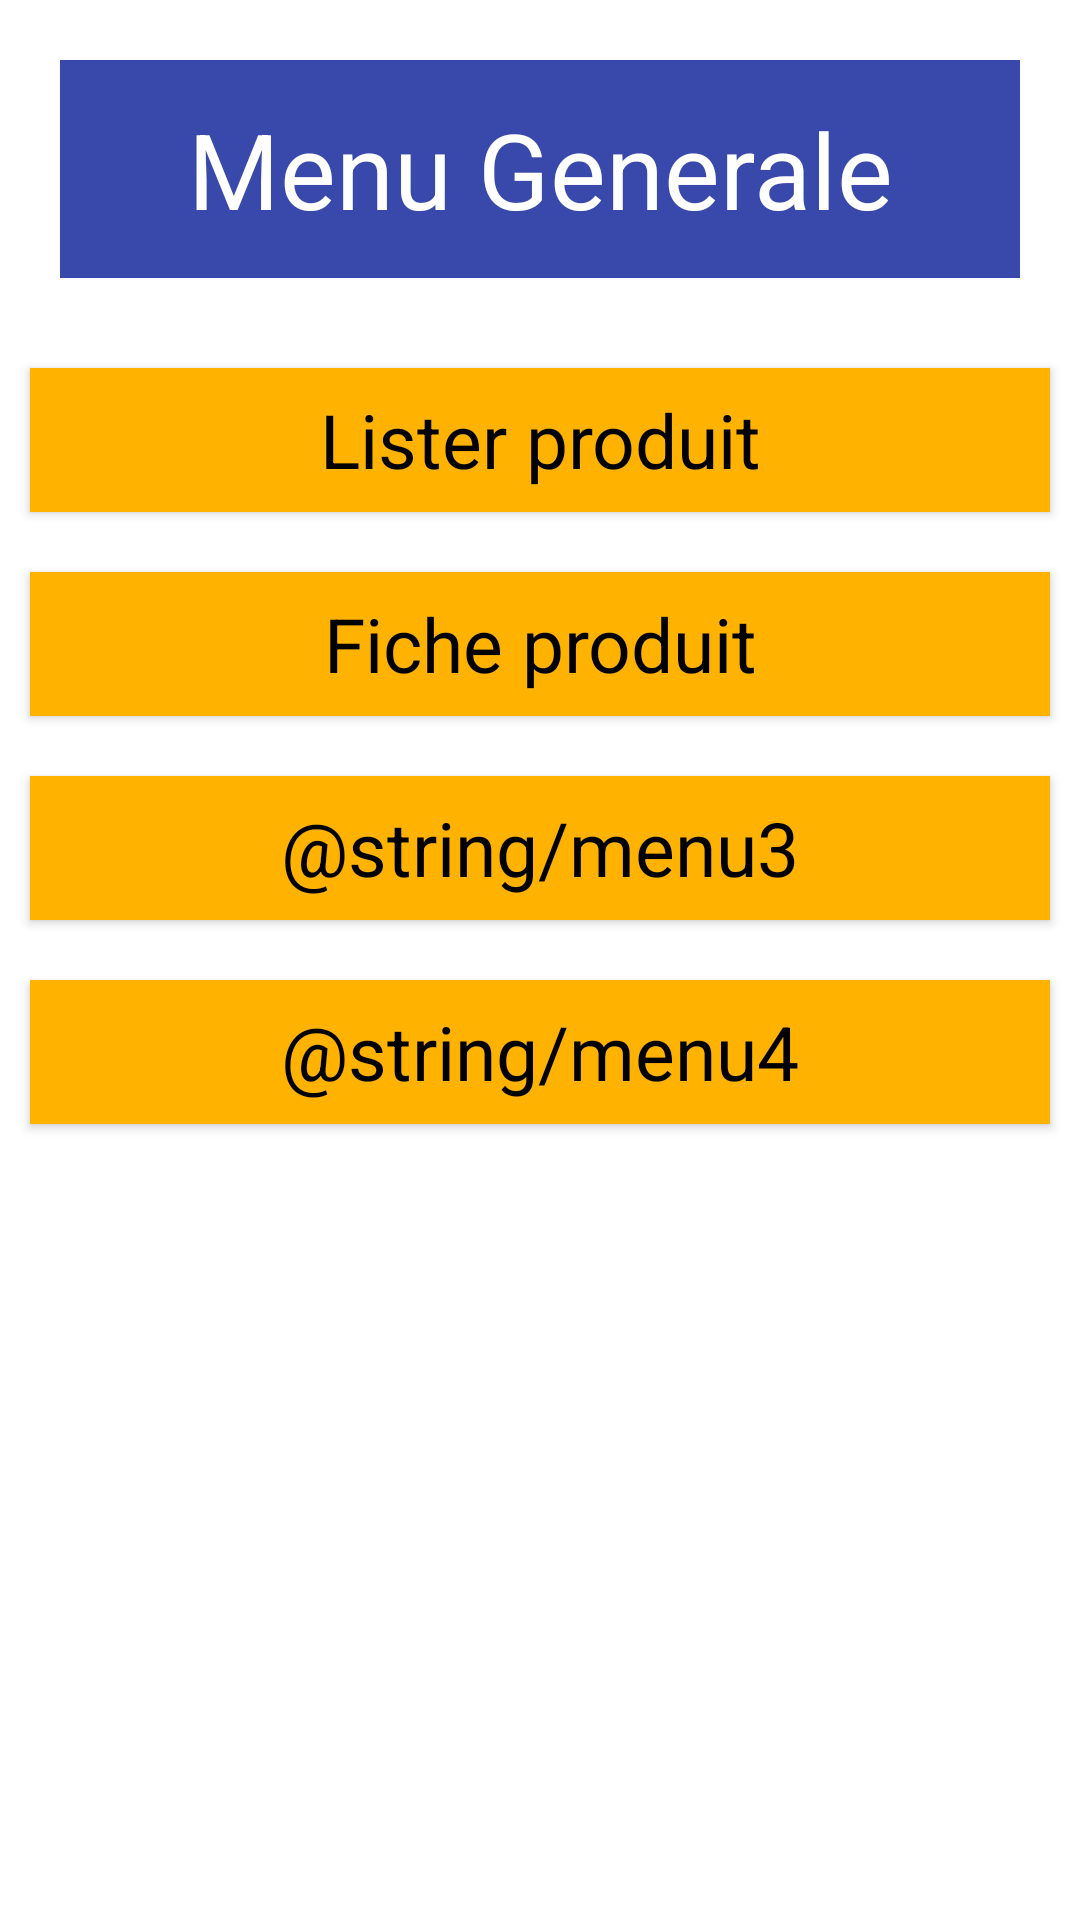

Layout XML and referenced resources for this Android screen:
<!-- AndroidManifest.xml: application theme Theme.SqlLiteTest -->
<!-- res/layout/activity_main.xml -->
<?xml version="1.0" encoding="utf-8"?>
<LinearLayout xmlns:android="http://schemas.android.com/apk/res/android"
    xmlns:app="http://schemas.android.com/apk/res-auto"
    xmlns:tools="http://schemas.android.com/tools"
    android:layout_width="match_parent"
    android:layout_height="match_parent"
    android:orientation="vertical"

    tools:context=".MainActivity">
<TextView
    style="@style/styletitre"
    android:text="Menu Generale"/>
    <Button
        style="@style/menubtn"
        android:text="Lister produit"
        android:id="@+id/b1"
        android:onClick="acces"/>
    <Button
        style="@style/menubtn"
        android:text="Fiche produit"
        android:id="@+id/b2"
        android:onClick="acces"/>
    <Button
        style="@style/menubtn"
        android:text="@string/menu3"
        android:id="@+id/b3"
        android:onClick="acces"/>

    <Button
        style="@style/menubtn"
        android:text="@string/menu4"
        android:id="@+id/b4"
        android:onClick="acces"/>



</LinearLayout>
<!-- resources referenced by this layout -->
<resources>
  <style name="menubtn" parent="android:Widget.Button">
          <item name="android:layout_width">match_parent</item>
          <item name="android:layout_height">wrap_content</item>
          <item name="android:layout_margin">10dp</item>
          <item name="android:padding">5dp</item>
          <item name="android:background">#FFB300</item>
          <item name="android:textSize">25sp</item>
      </style>
  <style name="styletitre" parent="android:Widget.TextView">
      <item name="android:layout_width">match_parent</item>
      <item name="android:layout_height">wrap_content</item>
      <item name="android:layout_margin">20dp</item>
      <item name="android:padding">13dp</item>
      <item name="android:gravity">center</item>
      <item name="android:background">#3949AB</item>
      <item name="android:textColor">#fff</item>
      <item name="android:textSize">35sp</item>
  
  </style>
  <style name="Theme.SqlLiteTest" parent="Theme.MaterialComponents.DayNight.DarkActionBar">
          
          <item name="colorPrimary">@color/purple_500</item>
          <item name="colorPrimaryVariant">@color/purple_700</item>
          <item name="colorOnPrimary">@color/white</item>
          
          <item name="colorSecondary">@color/teal_200</item>
          <item name="colorSecondaryVariant">@color/teal_700</item>
          <item name="colorOnSecondary">@color/black</item>
          
          <item name="android:statusBarColor" tools:targetApi="l">?attr/colorPrimaryVariant</item>
          
      </style>
  <!-- not gathered from this repository: default colours our renderer supplied (Android Studio template values) -->
  <color name="purple_500">#FF6200EE</color>
  <color name="purple_700">#FF3700B3</color>
  <color name="teal_200">#FF03DAC5</color>
  <color name="teal_700">#FF018786</color>
  <color name="black">#FF000000</color>
  <color name="white">#FFFFFFFF</color>
</resources>
